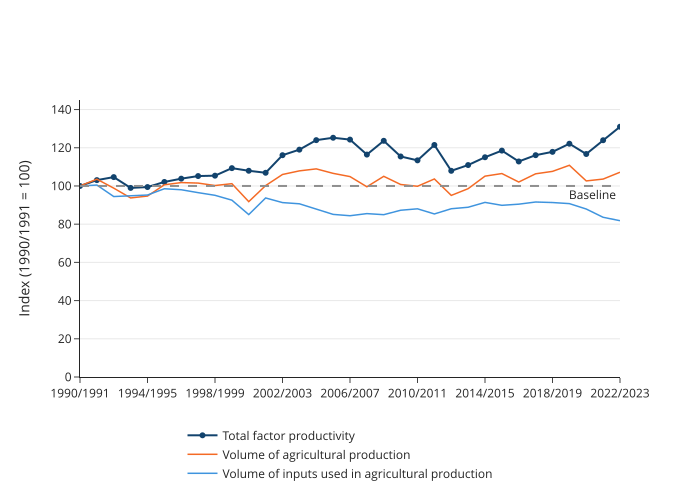

The file beside this chart, header and first rows:
year, variable, value
1990/1991, Volume of agricultural production, 100.0
1990/1991, Volume of inputs used in agricultural pr…, 100.0
1990/1991, Total factor productivity, 100.0
1991/1992, Volume of agricultural production, 103.6
1991/1992, Volume of inputs used in agricultural pr…, 100.5
1991/1992, Total factor productivity, 103.1
1992/1993, Volume of agricultural production, 98.85
1992/1993, Volume of inputs used in agricultural pr…, 94.46
1992/1993, Total factor productivity, 104.6
1993/1994, Volume of agricultural production, 93.73
1993/1994, Volume of inputs used in agricultural pr…, 94.7
1993/1994, Total factor productivity, 98.98
1994/1995, Volume of agricultural production, 94.72
1994/1995, Volume of inputs used in agricultural pr…, 95.26
1994/1995, Total factor productivity, 99.43
1995/1996, Volume of agricultural production, 100.6
1995/1996, Volume of inputs used in agricultural pr…, 98.55
1995/1996, Total factor productivity, 102.1
1996/1997, Volume of agricultural production, 101.8
1996/1997, Volume of inputs used in agricultural pr…, 98.02
1996/1997, Total factor productivity, 103.8
1997/1998, Volume of agricultural production, 101.5
1997/1998, Volume of inputs used in agricultural pr…, 96.5
1997/1998, Total factor productivity, 105.2
1998/1999, Volume of agricultural production, 100.2
1998/1999, Volume of inputs used in agricultural pr…, 95.11
1998/1999, Total factor productivity, 105.4
1999/2000, Volume of agricultural production, 101.2
1999/2000, Volume of inputs used in agricultural pr…, 92.57
1999/2000, Total factor productivity, 109.3
2000/2001, Volume of agricultural production, 91.79
2000/2001, Volume of inputs used in agricultural pr…, 85.02
2000/2001, Total factor productivity, 108
2001/2002, Volume of agricultural production, 100.2
2001/2002, Volume of inputs used in agricultural pr…, 93.72
2001/2002, Total factor productivity, 106.9
2002/2003, Volume of agricultural production, 106
2002/2003, Volume of inputs used in agricultural pr…, 91.3
2002/2003, Total factor productivity, 116.1
2003/2004, Volume of agricultural production, 107.9
2003/2004, Volume of inputs used in agricultural pr…, 90.67
2003/2004, Total factor productivity, 119
2004/2005, Volume of agricultural production, 109
2004/2005, Volume of inputs used in agricultural pr…, 87.87
2004/2005, Total factor productivity, 124
2005/2006, Volume of agricultural production, 106.6
2005/2006, Volume of inputs used in agricultural pr…, 85.12
2005/2006, Total factor productivity, 125.2
2006/2007, Volume of agricultural production, 104.9
2006/2007, Volume of inputs used in agricultural pr…, 84.42
2006/2007, Total factor productivity, 124.3
2007/2008, Volume of agricultural production, 99.58
2007/2008, Volume of inputs used in agricultural pr…, 85.53
2007/2008, Total factor productivity, 116.4
2008/2009, Volume of agricultural production, 105
2008/2009, Volume of inputs used in agricultural pr…, 84.97
2008/2009, Total factor productivity, 123.6
2009/2010, Volume of agricultural production, 100.8
2009/2010, Volume of inputs used in agricultural pr…, 87.29
2009/2010, Total factor productivity, 115.4
... 39 more rows
